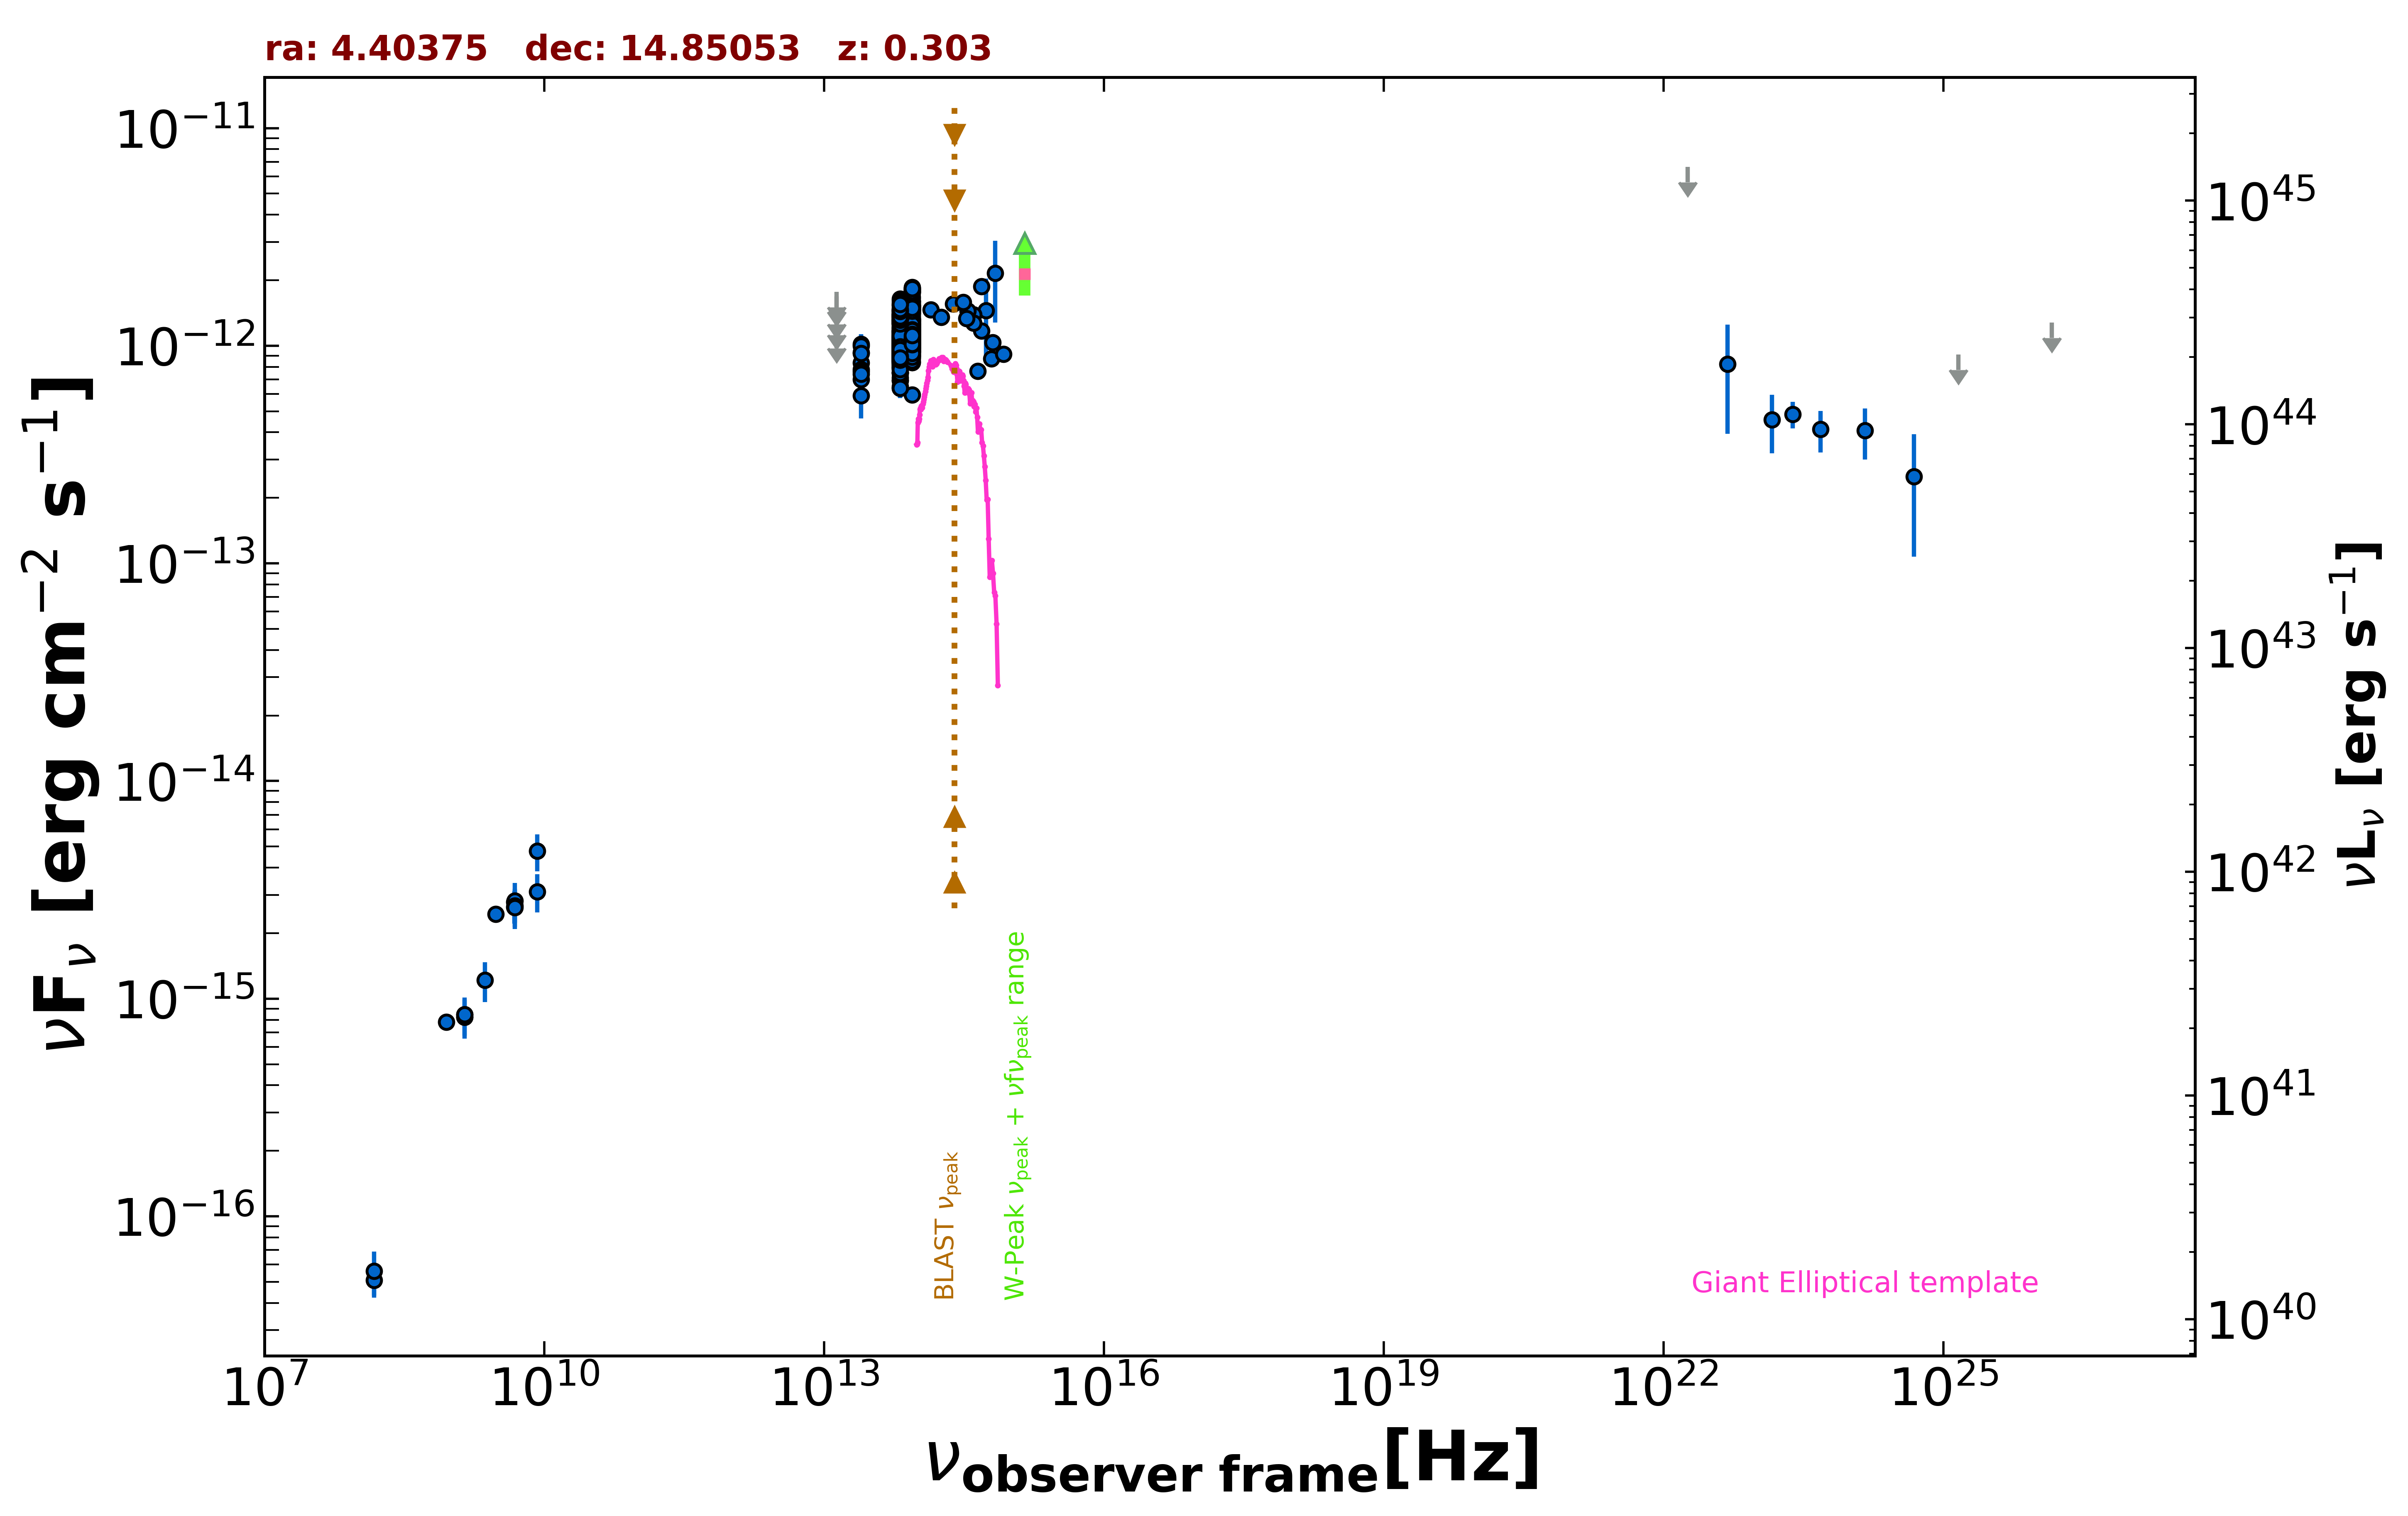

Source data for this figure (header and first rows):
freq., flux, err_flux, MJD_start, MJD_end, flag, catalog, reference
1.400e+09, 8.438e-16, 1.900e-18, 55000, 55000, , FIRST, White et al. 1997  ApJ  475 479
1.400e+09, 8.218e-16, 3.080e-17, 55000, 55000, , NVSS, Condon et al. 1998  AJ  115  1693
8.870e+08, 7.814e-16, 6.035e-17, 55000, 55000, , RACS, Hale et al. 2021  PASA  38  e058
3.000e+09, 2.447e-15, 8.000e-18, 55000, 55000, , VLASSQL, Gordon et al. 2021  ApJS  255  30
1.500e+08, 5.085e-17, 8.550e-18, 55000, 55000, , TGSS150, Intema et al. 2017  A&A  598  A781
4.800e+09, 2.784e-15, 3.360e-16, 55000, 55000, , GB6, Gregory et al. 1996  ApJS  103  427
4.800e+09, 2.640e-15, 4.320e-16, 55000, 55000, , GB87, Gregory et al. 1992  VizieR  VIII/14/j20…
1.389e+14, 1.464e-12, 1.040e-13, 55000, 55000, , 2MASS, Skrutskie et al. 2006  AJ  131  1163
1.804e+14, 1.351e-12, 1.075e-13, 55000, 55000, , 2MASS, Skrutskie et al. 2006  AJ  131  1163
2.427e+14, 1.556e-12, 1.105e-13, 55000, 55000, , 2MASS, Skrutskie et al. 2006  AJ  131  1163
8.817e+13, 1.294e-12, 4.000e-15, 55000, 55000, , UNWISE, Schlafly et al. 2019  ApJS  240  30
6.517e+13, 1.131e-12, 5.500e-15, 55000, 55000, , UNWISE, Schlafly et al. 2019  ApJS  240  30
8.817e+13, 1.646e-12, 3.750e-14, 55000, 55000, , WISE, Wright et al. 2010  AJ  140  1868
6.517e+13, 1.432e-12, 3.000e-14, 55000, 55000, , WISE, Wright et al. 2010  AJ  140  1868
2.498e+13, 8.363e-13, 5.395e-14, 55000, 55000, , WISE, Wright et al. 2010  AJ  140  1868
1.363e+13, 8.256e-13, 1.692e-13, 55000, 55000, , WISE, Wright et al. 2010  AJ  140  1868
8.817e+13, 1.171e-12, 4.250e-14, 56655, 56655, , NEOWISE, Mainzer et al. 2014  ApJ  792  30
6.517e+13, 8.901e-13, 5.580e-14, 56655, 56655, , NEOWISE, Mainzer et al. 2014  ApJ  792  30
8.817e+13, 1.105e-12, 3.750e-14, 56655, 56655, , NEOWISE, Mainzer et al. 2014  ApJ  792  30
6.517e+13, 9.653e-13, 5.055e-14, 56655, 56655, , NEOWISE, Mainzer et al. 2014  ApJ  792  30
8.817e+13, 1.227e-12, 3.950e-14, 56655, 56655, , NEOWISE, Mainzer et al. 2014  ApJ  792  30
6.517e+13, 1.130e-12, 7.750e-14, 56655, 56655, , NEOWISE, Mainzer et al. 2014  ApJ  792  30
8.817e+13, 1.135e-12, 4.800e-14, 56655, 56655, , NEOWISE, Mainzer et al. 2014  ApJ  792  30
6.517e+13, 1.059e-12, 1.420e-13, 56655, 56655, , NEOWISE, Mainzer et al. 2014  ApJ  792  30
8.817e+13, 1.013e-12, 3.725e-14, 56655, 56655, , NEOWISE, Mainzer et al. 2014  ApJ  792  30
6.517e+13, 1.030e-12, 5.025e-14, 56655, 56655, , NEOWISE, Mainzer et al. 2014  ApJ  792  30
8.817e+13, 1.109e-12, 3.950e-14, 56655, 56655, , NEOWISE, Mainzer et al. 2014  ApJ  792  30
6.517e+13, 1.087e-12, 5.750e-14, 56655, 56655, , NEOWISE, Mainzer et al. 2014  ApJ  792  30
8.817e+13, 1.175e-12, 4.550e-14, 56655, 56655, , NEOWISE, Mainzer et al. 2014  ApJ  792  30
6.517e+13, 9.227e-13, 5.525e-14, 56655, 56655, , NEOWISE, Mainzer et al. 2014  ApJ  792  30
8.817e+13, 1.082e-12, 4.100e-14, 56655, 56655, , NEOWISE, Mainzer et al. 2014  ApJ  792  30
6.517e+13, 9.381e-13, 4.845e-14, 56655, 56655, , NEOWISE, Mainzer et al. 2014  ApJ  792  30
8.817e+13, 1.078e-12, 3.850e-14, 56655, 56655, , NEOWISE, Mainzer et al. 2014  ApJ  792  30
6.517e+13, 1.023e-12, 5.840e-14, 56655, 56655, , NEOWISE, Mainzer et al. 2014  ApJ  792  30
8.817e+13, 1.103e-12, 3.750e-14, 56654, 56654, , NEOWISE, Mainzer et al. 2014  ApJ  792  30
6.517e+13, 1.001e-12, 5.605e-14, 56654, 56654, , NEOWISE, Mainzer et al. 2014  ApJ  792  30
8.817e+13, 1.029e-12, 3.900e-14, 56655, 56655, , NEOWISE, Mainzer et al. 2014  ApJ  792  30
6.517e+13, 9.235e-13, 5.445e-14, 56655, 56655, , NEOWISE, Mainzer et al. 2014  ApJ  792  30
8.817e+13, 1.199e-12, 4.000e-14, 56655, 56655, , NEOWISE, Mainzer et al. 2014  ApJ  792  30
6.517e+13, 9.520e-13, 5.350e-14, 56655, 56655, , NEOWISE, Mainzer et al. 2014  ApJ  792  30
8.817e+13, 1.167e-12, 3.900e-14, 56655, 56655, , NEOWISE, Mainzer et al. 2014  ApJ  792  30
6.517e+13, 9.582e-13, 5.635e-14, 56655, 56655, , NEOWISE, Mainzer et al. 2014  ApJ  792  30
8.817e+13, 9.937e-13, 4.040e-14, 57205, 57205, , NEOWISE, Mainzer et al. 2014  ApJ  792  30
6.517e+13, 9.058e-13, 5.680e-14, 57205, 57205, , NEOWISE, Mainzer et al. 2014  ApJ  792  30
8.817e+13, 1.122e-12, 4.300e-14, 57205, 57205, , NEOWISE, Mainzer et al. 2014  ApJ  792  30
6.517e+13, 9.142e-13, 4.715e-14, 57205, 57205, , NEOWISE, Mainzer et al. 2014  ApJ  792  30
8.817e+13, 9.420e-13, 4.340e-14, 57205, 57205, , NEOWISE, Mainzer et al. 2014  ApJ  792  30
6.517e+13, 9.252e-13, 4.515e-14, 57205, 57205, , NEOWISE, Mainzer et al. 2014  ApJ  792  30
8.817e+13, 9.801e-13, 3.900e-14, 57205, 57205, , NEOWISE, Mainzer et al. 2014  ApJ  792  30
6.517e+13, 9.442e-13, 4.695e-14, 57205, 57205, , NEOWISE, Mainzer et al. 2014  ApJ  792  30
8.817e+13, 1.022e-12, 3.680e-14, 57205, 57205, , NEOWISE, Mainzer et al. 2014  ApJ  792  30
6.517e+13, 8.820e-13, 4.550e-14, 57205, 57205, , NEOWISE, Mainzer et al. 2014  ApJ  792  30
8.817e+13, 1.121e-12, 5.350e-14, 57205, 57205, , NEOWISE, Mainzer et al. 2014  ApJ  792  30
6.517e+13, 8.548e-13, 4.885e-14, 57205, 57205, , NEOWISE, Mainzer et al. 2014  ApJ  792  30
8.817e+13, 9.675e-13, 3.480e-14, 57205, 57205, , NEOWISE, Mainzer et al. 2014  ApJ  792  30
6.517e+13, 9.814e-13, 5.230e-14, 57205, 57205, , NEOWISE, Mainzer et al. 2014  ApJ  792  30
8.817e+13, 1.166e-12, 4.500e-14, 56843, 56843, , NEOWISE, Mainzer et al. 2014  ApJ  792  30
6.517e+13, 1.113e-12, 5.250e-14, 56843, 56843, , NEOWISE, Mainzer et al. 2014  ApJ  792  30
8.817e+13, 1.261e-12, 4.650e-14, 56843, 56843, , NEOWISE, Mainzer et al. 2014  ApJ  792  30
6.517e+13, 1.211e-12, 8.800e-14, 56843, 56843, , NEOWISE, Mainzer et al. 2014  ApJ  792  30
... 550 more rows
